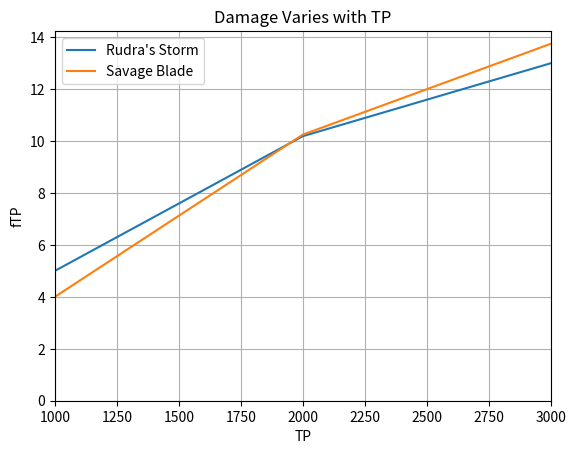

Source code (Python):
#!/usr/bin/env python3

import numpy as np
import matplotlib.pyplot as plt

class Weaponskill:
    def __init__(self, *args):
        self.name, self.ftp1000, self.ftp2000, self.ftp3000 = args

ws_list = {
    Weaponskill("Savage Blade", 4.0, 10.25, 13.75),
    Weaponskill("Rudra's Storm", 5.0, 10.19, 13),
}

def f(tp, ws):
    if 1000 <= tp < 2000:
        return ws.ftp1000 + ((ws.ftp2000 - ws.ftp1000) / 1000 * (tp - 1000))
    elif 2000 <= tp <= 3000:
        return ws.ftp2000 + ((ws.ftp3000 - ws.ftp2000) / 1000 * (tp - 2000))
    else:
        return 0

def main():
    x_values = np.linspace(1000, 3000, 9)
    for ws in ws_list:
        y_values = np.array([f(x, ws) for x in x_values])
        plt.plot(x_values, y_values, label=ws.name)
    plt.xlabel('TP')
    plt.ylabel('fTP')
    plt.xlim(1000, 3000)
    plt.ylim(bottom=0)
    plt.title('Damage Varies with TP')
    plt.grid(True)
    plt.legend()
    plt.show()

if __name__ == "__main__":
    main()
